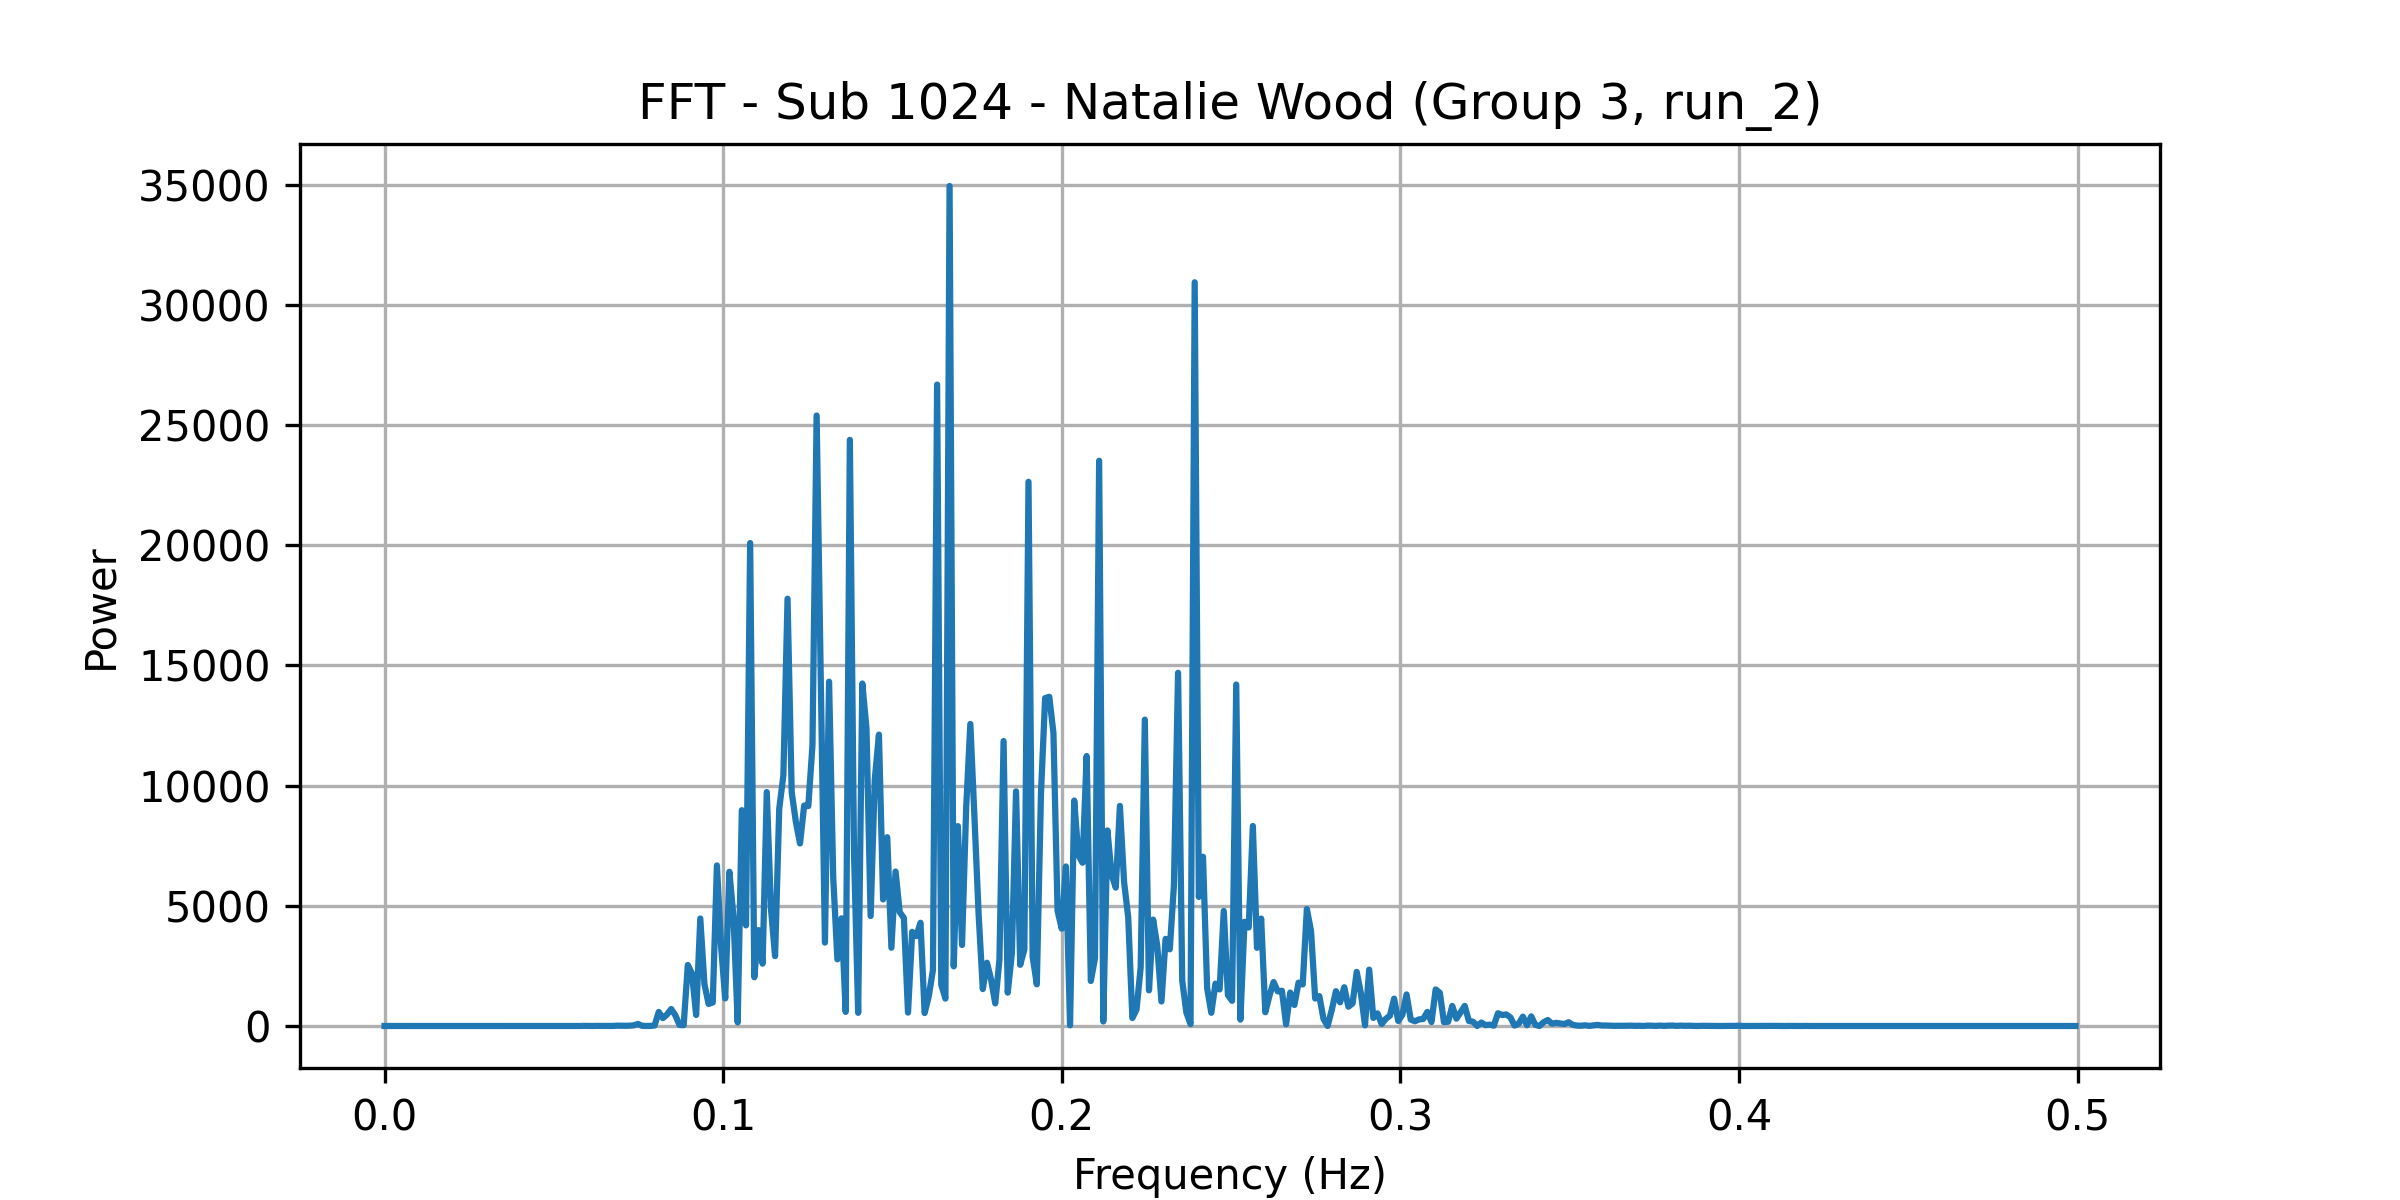

The table this chart was drawn from, first rows:
frequency, power
0.0, 0.9629
0.001227, 0.4942
0.002454, 0.3658
0.003681, 0.05578
0.004908, 0.04578
0.006135, 0.1911
0.007362, 0.0818
0.008589, 0.2096
0.009816, 0.2521
0.01104, 0.1651
0.01227, 0.4993
0.0135, 0.1267
0.01472, 0.3035
0.01595, 0.393
0.01718, 0.2076
0.0184, 0.1005
0.01963, 0.0943
0.02086, 0.8127
0.02209, 0.4765
0.02331, 0.1408
0.02454, 0.4449
0.02577, 0.1641
0.02699, 0.2698
0.02822, 0.2622
0.02945, 0.5673
0.03067, 0.2205
0.0319, 0.1823
0.03313, 0.3693
0.03436, 0.2339
0.03558, 0.1953
0.03681, 0.4875
0.03804, 0.1866
0.03926, 0.03038
0.04049, 0.5972
0.04172, 0.3612
0.04294, 0.3347
0.04417, 0.4184
0.0454, 0.5741
0.04663, 0.6916
0.04785, 0.2644
0.04908, 0.3625
0.05031, 0.7528
0.05153, 1.952
0.05276, 1.211
0.05399, 1.583
0.05521, 0.441
0.05644, 0.5017
0.05767, 0.4633
0.0589, 5.449
0.06012, 1.412
0.06135, 0.9048
0.06258, 5.096
0.0638, 2.248
0.06503, 3.135
0.06626, 1.988
0.06748, 2.489
0.06871, 14.58
0.06994, 9.371
0.07117, 8.743
0.07239, 14.61
... 348 more rows
